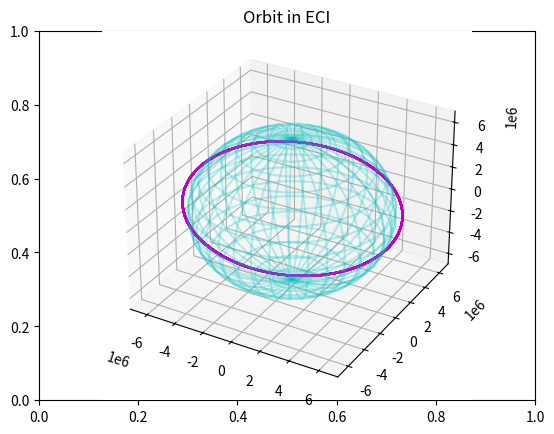
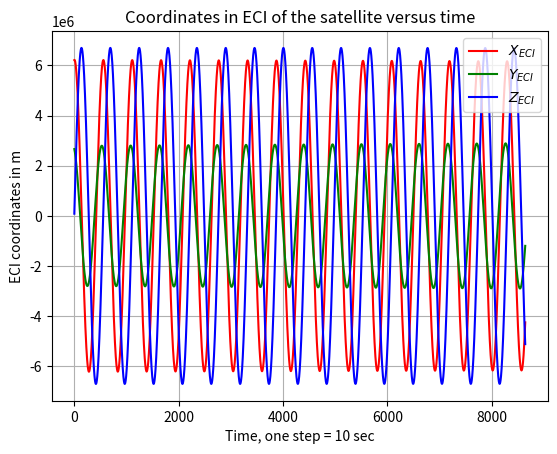

Write Python code to recreate these figures, in order.
import math as m
import numpy as np
from numpy.typing import NDArray
import matplotlib.pyplot as plt

# Physical Constants
MU = 3.986004418e14 						# [m**3/s**2] Gravitational parameter of the Earth
J2 = 1082.62668e-6 							# Perturbation constant from gravitational potential
RE = 6378.137e3 							# [m] Equatorial radius of the Earth
DAY_SECONDS = 86400 						# [s] Seconds in a solar day

def Rot(a: float, u: int)->NDArray:	
	"""
	Rotation matrices method

	:param a: rotation angle [rad]
	:param u: rotation axis (0 = x, 1 = y, 2 = z)

	:returns: matrix 3x3
	"""
	c = np.cos(a)
	s = np.sin(a)
	if u == 0:						# Rotation about the x-axis
		Rot = np.array([[1, 0, 0], 
						[0, c, -s], 
						[0, s, c]])
	elif u == 1:					# Rotation about the y-axis
		Rot = np.array([[c, 0, s], 
						[0, 1, 0], 
						[-s, 0, c]])
	elif u == 2:					# Rotation about the z-axis
		Rot = np.array([[c, -s, 0], 
						[s, c, 0], 
						[0, 0, 1]])
	else:							# Wrong axis number: error
		Rot = np.array([[1, 0, 0],
						[0, 1, 0], 
						[0, 0, 1]])
		print("Error: wrong axis number provided for rotation matrix")
	return Rot

# Acceleration function
def accelerations(pos: NDArray, vel: NDArray) -> tuple[NDArray, NDArray]:
    """
    Calculates the instantaneous acceleration and jerk vectors

    :param pos: array 3x1 Position vector
    :param vel: array 3x1 Velocity vector

    :returns: acceleration vector 3x1 (m/s2) & jerk vector 3x1 first time deritative of acceleration (m/s3)
    """
    pos_norm = np.linalg.norm(pos)
    
    if pos_norm == 0:
        return np.zeros(3), np.zeros(3)  # Cas spécial : position à l'origine

    rddot2B = - MU * pos / pos_norm**3

    rddotJ2 = [
        MU / pos_norm**2 * (RE / pos_norm)**2 * J2 * (15 / 2 * (pos[2] / pos_norm)**2 - 3 / 2) * pos[0] / pos_norm,
        MU / pos_norm**2 * (RE / pos_norm)**2 * J2 * (15 / 2 * (pos[2] / pos_norm)**2 - 3 / 2) * pos[1] / pos_norm,
        MU / pos_norm**2 * (RE / pos_norm)**2 * J2 * (15 / 2 * (pos[2] / pos_norm)**2 - 9 / 2) * pos[2] / pos_norm,
    ]

    acc = rddot2B + rddotJ2
    jerk = - MU * (vel / pos_norm**3 - 3 * pos * np.dot(pos, vel) / pos_norm**5)
    return acc, jerk
print(accelerations(np.array([RE, 0, 0]), np.array([0, 0, 0])))
def radius(a: float, ecc: float, nu: float)->float:
	"""
	Instantaneous radius of the orbit

	:param a: semi major axis [m], defined as a float
	:param ecc: eccentricity (=distance between focal point / half major axis), defined as a float
	:param nu: angle between the direction of the periapsis and the current position of an object [rad], defined as a float
	
	:returns: position radius for a non-circular orbit 
	"""
	return a * (1 - ecc**2)/(1 + ecc * m.cos(nu))

def kepler2state(a: float, e: float, i: float, Omega: float, omega: float, nu: float)->tuple[NDArray,NDArray]:
	"""
	Converts the Keplerian elements into state vectors

	param: a,e,i,Omega,omega,nu
	:param a: semi major axis [m], defined as a float
	:param ecc: eccentricity (=distance between focal point / half major axis), defined as a float
	:param i: inclination of the orbit [rad], defined as a float
	:param Omega: longitude of the right ascension of the ascending node [rad], defined as a float
	:param omega: argument of perigee [rad], defined as a float
	:param nu: angle between the direction of the periapsis and the current position of an object [rad], defined as a float

	:returns: r:position vector 3x1 & rdot: velocity vector 3x1
	"""
	rc = radius(a, e, nu)
	E = 2*m.atan2(m.tan(nu/2), m.sqrt((1 + e)/(1 - e)))
	o = rc*np.array([m.cos(nu), m.sin(nu), 0])
	odot = m.sqrt(MU*a)/rc*np.array([-m.sin(E), m.sqrt(1 - e**2)*m.cos(E), 0])

	r = np.matmul(Rot(Omega, 2), np.matmul(Rot(i, 0), np.matmul(Rot(omega, 2), o)))
	rdot = np.matmul(Rot(Omega, 2), np.matmul(Rot(i, 0), np.matmul(Rot(omega, 2), odot)))
	return r, rdot


if __name__ == '__main__': # pragma: no cover
	# Initial conditions - Keplerian elements
	TLE = ['1 55044U 23001AM 24318.44334776 .00176663 00000-0 20148-2 0 9996', 
		'2 55044 97.4024 23.3159 0005184 341.4271 18.6796 15.616308481 3798']

	tle2 = TLE[1].split(' ')
	T = DAY_SECONDS/float(tle2[7])		# [s] Orbital period
	a = (MU*(T/(2*m.pi))**2)**(1/3)		# [m] Semi-major axis, using Kepler's thrid law
	e = float(str(0.) + tle2[4])		# [-] Eccentricity
	i = float(tle2[2]) * m.pi/180		# [rad] Inclination
	Omega = float(tle2[3]) * m.pi/180	# [rad] Longitude of the Right Ascension of the Ascending Node (RAAN)
	omega = float(tle2[5]) * m.pi/180	# [rad] Argument of perigee
	nu = float(tle2[6]) * m.pi/180		# [rad] True anomaly

	# Initial conditions - State vectors
	r, rdot = kepler2state(a, e, i, Omega, omega, nu)	# [m, m/s]
	rddot, jerk = accelerations(r, rdot)	# [m/s2, m/s3]

	# Simulation parameters
	time = DAY_SECONDS*1  # [s] total time
	dt = 10    # [s] time step

	# Initialize arrays to store position and velocity
	r_array = []
	rdot_array = []

	# Main simulation loop
	for i in range(int(time / dt)):
		r_new = r + rdot * dt + rddot * dt**2 / 2 + jerk * dt**3 / 6	# [m] Forward Euler, order 3 integration
		rdot_new = rdot + rddot * dt + jerk * dt**2 / 2					# [m/s] Forward Euler, order 2 integration
		rddot, jerk = accelerations(r_new, rdot_new)					# [m/s2, m/s3] New acceleration and jerk vectors
		r_array.append(r_new)											# [m] Position array
		rdot_array.append(rdot_new)										# [m/s] Velocity array
		r = r_new														# [m] Resetting position vector
		rdot = rdot_new													# [m/s] Resetting velocity vector

	# Convert lists to numpy arrays
	r_array = np.array(r_array)
	rdot_array = np.array(rdot_array)

	# Plotting the orbit in 3D
	fig2 = plt.figure()
	plt.title("Orbit in ECI")

	# Creating a wireframe for the Earth
	phi = np.linspace(0, 2 * m.pi, 36)	# Angular meshing
	theta = np.linspace(0, m.pi, 18)	# Angular meshing
	A, B = np.meshgrid(theta, phi)
	X = RE * np.sin(A) * np.cos(B)  # X coordinates
	Y = RE * np.sin(A) * np.sin(B)  # Y coordinates
	Z = RE * np.cos(A)              # Z coordinates

	# Plotting the Earth and the trajectory
	eci = fig2.add_subplot(111, projection = '3d')
	eci.plot_wireframe(X, Y, Z, color = 'c', zorder = 1, alpha = 0.25)  	# Sphere
	eci.plot3D(r_array[:, 0], r_array[:, 1], r_array[:, 2], color = 'm')  	# Trajectory

	# Plotting the ECI coordinates in 2D
	plt.figure()
	plt.plot(r_array[:, 0], color = 'r')	# X_ECI
	plt.plot(r_array[:, 1], color = 'g')	# Y_ECI
	plt.plot(r_array[:, 2], color = 'b')	# Z_ECI
	plt.grid()
	plt.legend(['$X_{ECI}$', '$Y_{ECI}$', '$Z_{ECI}$'])
	plt.title('Coordinates in ECI of the satellite versus time')
	plt.xlabel(f"Time, one step = {dt} sec")
	plt.ylabel('ECI coordinates in m')
	plt.show()
